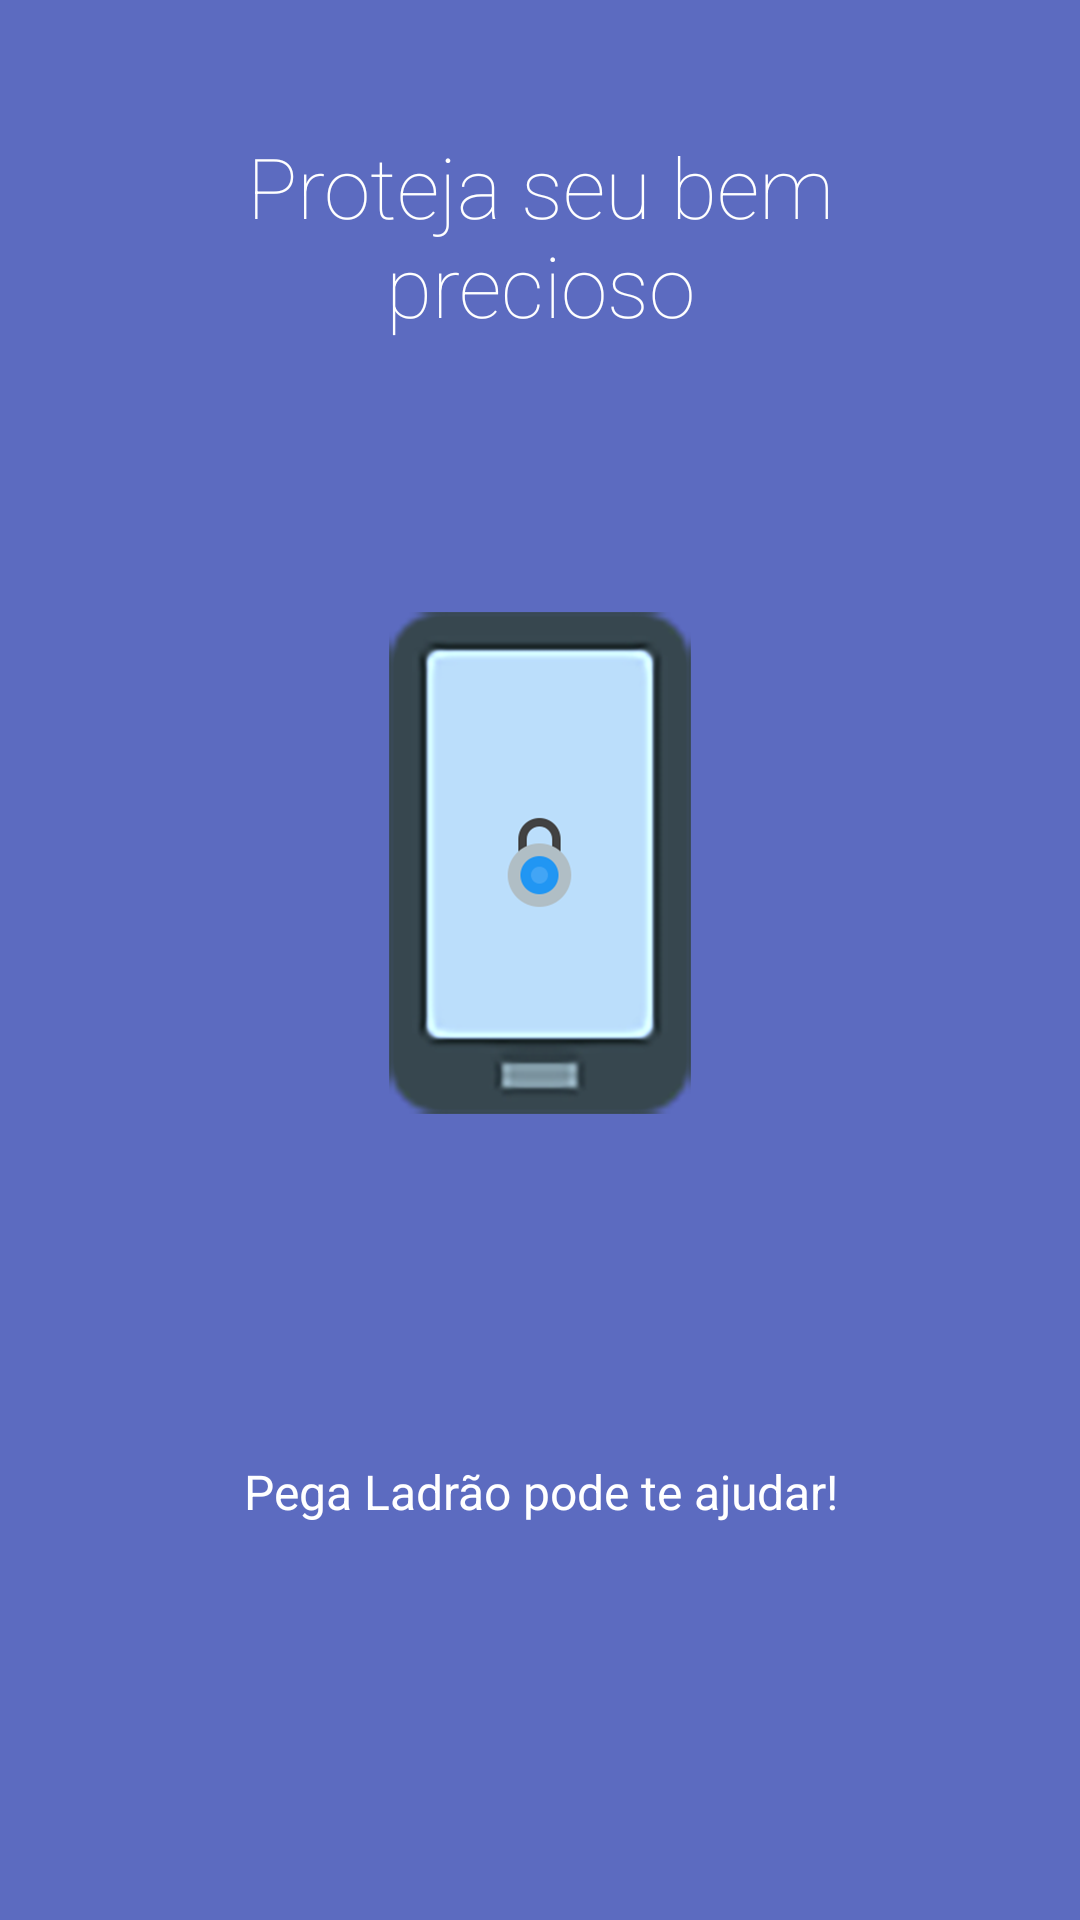

The Android layout XML behind this screen, and the referenced resources:
<!-- AndroidManifest.xml: application theme MyMaterialTheme -->
<!-- res/layout/intro5.xml -->
<?xml version="1.0" encoding="utf-8"?>
<LinearLayout xmlns:android="http://schemas.android.com/apk/res/android"
    android:id="@+id/main"
    android:layout_width="match_parent"
    android:layout_height="match_parent"
    android:layout_weight="10"
    android:background="#5C6BC0"
    android:orientation="vertical">

    <TextView
        android:layout_width="wrap_content"
        android:layout_height="0dp"
        android:layout_gravity="center"
        android:layout_weight="3"
        android:fontFamily="sans-serif-thin"
        android:gravity="center"
        android:paddingLeft="32dp"
        android:paddingRight="32dp"
        android:text="Proteja seu bem precioso"
        android:textColor="#ffffff"
        android:textSize="28sp" />

    <LinearLayout
        android:layout_width="fill_parent"
        android:layout_height="0dp"
        android:layout_weight="5"
        android:gravity="center"
        android:orientation="vertical">

        <ImageView
            android:layout_width="wrap_content"
            android:layout_height="wrap_content"
            android:layout_gravity="center"
            android:paddingLeft="16dp"
            android:paddingRight="16dp"
            android:src="@mipmap/slide_3" />
    </LinearLayout>

    <TextView
        android:layout_width="wrap_content"
        android:layout_height="0dp"
        android:layout_gravity="center"
        android:layout_weight="3"
        android:gravity="center"
        android:paddingLeft="64dp"
        android:paddingRight="64dp"
        android:text="Pega Ladrão pode te ajudar!"
        android:textColor="#ffffff"
        android:textSize="16sp" />

    <TextView
        android:layout_width="fill_parent"
        android:layout_height="64dp" />
</LinearLayout>
<!-- resources referenced by this layout -->
<resources>
  <!-- mipmap slide_3: png bitmap (mipmap-xxhdpi, 44527 bytes) -->
  <style name="MyMaterialTheme" parent="MyMaterialTheme.Base">
          <item name="windowActionBar">false</item>
          <item name="windowNoTitle">true</item>
          <item name="android:windowDrawsSystemBarBackgrounds">true</item>
          <item name="android:statusBarColor">@color/colorPrimaryDark</item>
      </style>
  <style name="MyMaterialTheme.Base" parent="Theme.AppCompat.Light.DarkActionBar">
          <item name="colorPrimary">@color/colorPrimary</item>
          <item name="colorPrimaryDark">@color/colorPrimaryDark</item>
          <item name="windowNoTitle">true</item>
          <item name="windowActionBar">false</item>
  
      </style>
  
  
  yle&gt;
  <color name="colorPrimaryDark">#000000</color>
  <color name="colorPrimary">#212121</color>
</resources>
